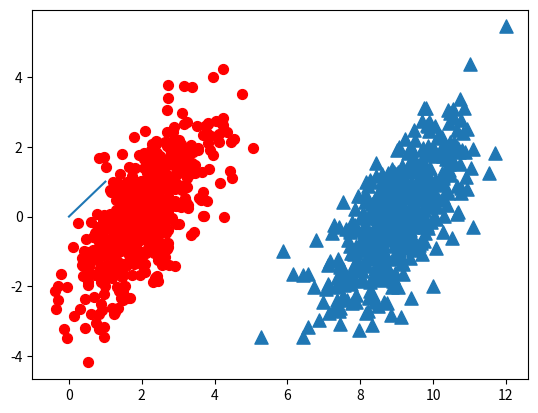

Python code for this plot:
'''
Created on Oct 6, 2010

@author: Peter
'''
import matplotlib.pyplot as plt
from numpy import *

n = 1000  # number of points to create
xcord0 = []
ycord0 = []
xcord1 = []
ycord1 = []
markers = []
colors = []
fw = open('testSet.txt', 'w')
for i in range(n):
    [r0, r1] = random.standard_normal(2)
    myClass = random.uniform(0, 1)
    if (myClass <= 0.5):
        fFlyer = r0 + 9.0
        tats = 1.0 * r1 + fFlyer - 9.0
        xcord0.append(fFlyer)
        ycord0.append(tats)
    else:
        fFlyer = r0 + 2.0
        tats = r1 + fFlyer - 2.0
        xcord1.append(fFlyer)
        ycord1.append(tats)
        # fw.write("%f\t%f\t%d\n" % (fFlyer, tats, classLabel))

fw.close()
fig = plt.figure()
ax = fig.add_subplot(111)
# ax.scatter(xcord,ycord, c=colors, s=markers)
ax.scatter(xcord0, ycord0, marker='^', s=90)
ax.scatter(xcord1, ycord1, marker='o', s=50, c='red')
plt.plot([0, 1], label='going up')
plt.show()
